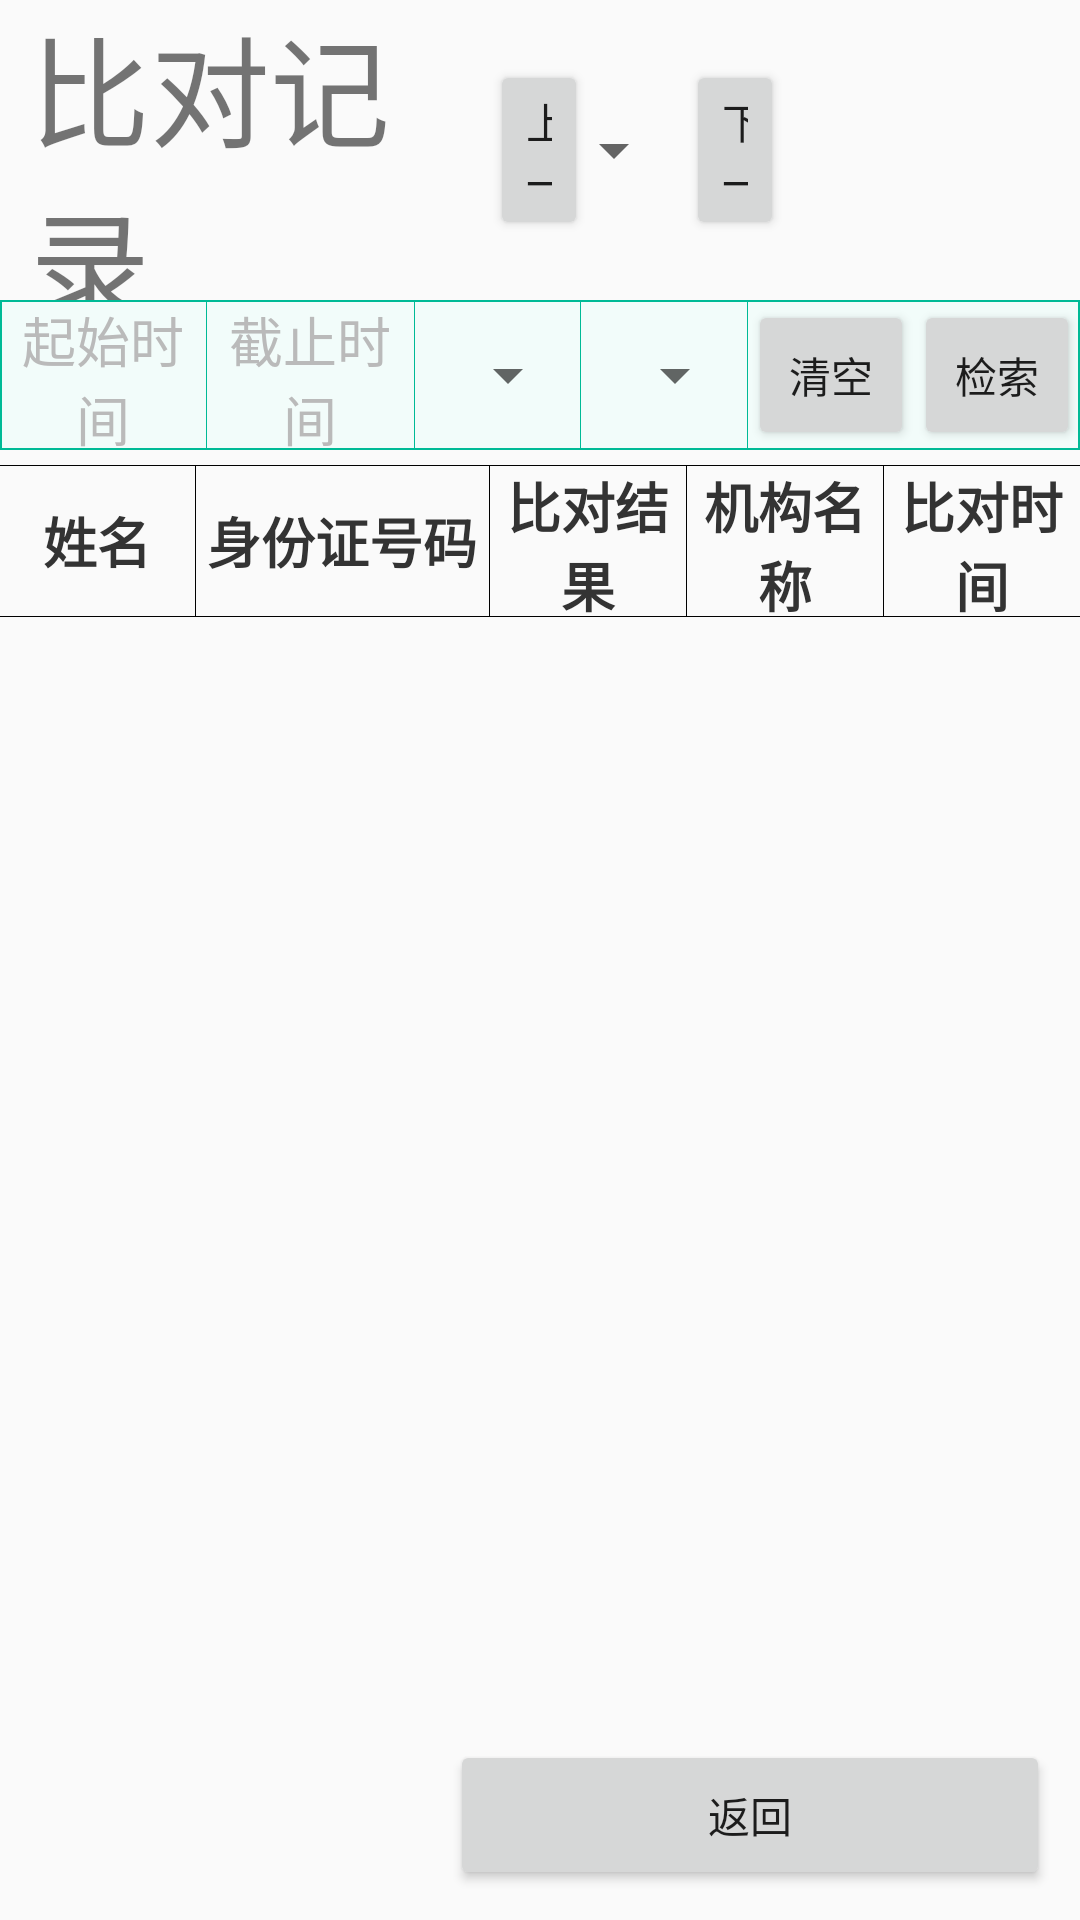

Write the Android layout XML for this screen, with the resource values it uses.
<!-- AndroidManifest.xml: application theme AppTheme -->
<!-- res/layout/activity_record.xml -->
<?xml version="1.0" encoding="utf-8"?>
<LinearLayout xmlns:android="http://schemas.android.com/apk/res/android"
    android:orientation="vertical"
    android:layout_width="match_parent"
    android:layout_height="match_parent">
    
    <LinearLayout
        android:layout_width="match_parent"
        android:layout_height="100dp">

        <TextView
            android:paddingStart="10dp"
            android:gravity="center_vertical"
            android:textSize="40sp"
            android:text="比对记录"
            android:layout_weight="2.5"
            android:layout_width="0dp"
            android:layout_height="match_parent" />
        
        <Button
            android:id="@+id/btn_last"
            android:text="上一页"
            android:layout_marginBottom="20dp"
            android:layout_marginTop="20dp"
            android:layout_weight="0.5"
            android:layout_width="0dp"
            android:layout_height="match_parent" />

        <LinearLayout
            android:layout_weight="0.5"
            android:layout_width="0dp"
            android:layout_marginBottom="20dp"
            android:layout_marginTop="20dp"
            android:gravity="center"
            android:layout_height="match_parent">

            <Spinner
                android:id="@+id/s_page"
                android:layout_width="match_parent"
                android:layout_height="match_parent" />

        </LinearLayout>

        <Button
            android:id="@+id/btn_next"
            android:text="下一页"
            android:layout_marginBottom="20dp"
            android:layout_marginTop="20dp"
            android:layout_weight="0.5"
            android:layout_width="0dp"
            android:layout_height="match_parent" />

        <TextView
            android:id="@+id/tv_total"
            android:layout_weight="1.5"
            style="@style/record_item"
            android:layout_width="0dp"
            android:layout_marginBottom="20dp"
            android:layout_marginTop="20dp"
            android:layout_height="match_parent" />

    </LinearLayout>

    <LinearLayout
        android:layout_marginBottom="5dp"
        android:background="@drawable/qing_stroke_bg"
        android:layout_width="match_parent"
        android:layout_height="50dp">

        <TextView
            android:id="@+id/tv_from_time"
            style="@style/record_item"
            android:hint="起始时间"
            android:textColorHint="@color/gray_light"
            android:layout_weight="1.25"
            android:layout_width="0dp"
            android:layout_height="match_parent" />

        <View
            android:background="@color/qing"
            android:layout_width="1px"
            android:layout_height="match_parent"/>

        <TextView
            android:id="@+id/tv_to_time"
            style="@style/record_item"
            android:textColorHint="@color/gray_light"
            android:hint="截止时间"
            android:layout_weight="1.25"
            android:layout_width="0dp"
            android:layout_height="match_parent" />

        <View
            android:background="@color/qing"
            android:layout_width="1px"
            android:layout_height="match_parent"/>

        <LinearLayout
            android:layout_weight="1"
            android:layout_width="0dp"
            android:gravity="center"
            android:layout_height="match_parent">

            <Spinner
                android:id="@+id/s_sex"
                android:layout_width="wrap_content"
                android:entries="@array/sex"
                android:layout_height="match_parent" />

        </LinearLayout>


        <View
            android:background="@color/qing"
            android:layout_width="1px"
            android:layout_height="match_parent"/>

        <LinearLayout
            android:layout_weight="1"
            android:layout_width="0dp"
            android:gravity="center"
            android:layout_height="match_parent">

            <Spinner
                android:id="@+id/s_result"
                android:layout_width="wrap_content"
                android:entries="@array/result"
                android:layout_height="match_parent" />

        </LinearLayout>

        <View
            android:background="@color/qing"
            android:layout_width="1px"
            android:layout_height="match_parent"/>

        <Button
            android:id="@+id/btn_clear"
            android:text="清空"
            android:layout_weight="1"
            android:layout_width="0dp"
            android:layout_height="match_parent" />

        <Button
            android:id="@+id/btn_search"
            android:text="检索"
            android:layout_weight="1"
            android:layout_width="0dp"
            android:layout_height="match_parent" />

    </LinearLayout>

    <View
        android:background="#000"
        android:layout_width="match_parent"
        android:layout_height="1px"/>

    <LinearLayout
        android:layout_width="match_parent"
        android:layout_height="50dp">

        <TextView
            android:textStyle="bold"
            android:text="姓名"
            style="@style/record_item"
            android:layout_weight="1"
            android:layout_width="0dp"
            android:layout_height="match_parent" />

        <View
            android:background="#000"
            android:layout_width="1px"
            android:layout_height="match_parent"/>

        <TextView
            android:textStyle="bold"
            android:text="身份证号码"
            style="@style/record_item"
            android:layout_weight="1.5"
            android:layout_width="0dp"
            android:layout_height="match_parent" />

        <View
            android:background="#000"
            android:layout_width="1px"
            android:layout_height="match_parent"/>

        <TextView
            android:textStyle="bold"
            android:text="比对结果"
            style="@style/record_item"
            android:layout_weight="1"
            android:layout_width="0dp"
            android:layout_height="match_parent" />

        <View
            android:background="#000"
            android:layout_width="1px"
            android:layout_height="match_parent"/>

        <TextView
            android:textStyle="bold"
            android:text="机构名称"
            style="@style/record_item"
            android:layout_weight="1"
            android:layout_width="0dp"
            android:layout_height="match_parent" />

        <View
            android:background="#000"
            android:layout_width="1px"
            android:layout_height="match_parent"/>

        <TextView
            android:textStyle="bold"
            android:text="比对时间"
            style="@style/record_item"
            android:layout_weight="1"
            android:layout_width="0dp"
            android:layout_height="match_parent" />

    </LinearLayout>

    <View
        android:background="#000"
        android:layout_width="match_parent"
        android:layout_height="1px"/>

    <ListView
        android:id="@+id/lv_record"
        android:layout_weight="1"
        android:layout_width="match_parent"
        android:layout_height="0dp">

    </ListView>

    <Button
        android:layout_gravity="right"
        android:id="@+id/btn_back"
        android:text="返回"
        android:layout_margin="10dp"
        android:layout_width="200dp"
        android:layout_height="50dp" />

</LinearLayout>
<!-- resources referenced by this layout -->
<resources>
  <string-array name="result">
          <item>-- 比对结果 --</item>
          <item>成功</item>
          <item>失败</item>
      </string-array>
  <string-array name="sex">
          <item>-- 性别 --</item>
          <item>男</item>
          <item>女</item>
      </string-array>
  <color name="gray_light">#bababa</color>
  <color name="qing">#00ba96</color>
  <!-- drawable qing_stroke_bg (drawable) -->
  <?xml version="1.0" encoding="utf-8"?>
  <selector xmlns:android="http://schemas.android.com/apk/res/android">
      <item>
          <shape>
              <stroke
                  android:width="2px"
                  android:color="@color/qing"/>
              <solid
                  android:color="@color/qing_aero"/>
          </shape>
      </item>
  </selector>
  <style name="record_item">
          <item name="android:gravity">center</item>
          <item name="android:textSize">18sp</item>
          <item name="android:textColor">@color/dark</item>
      </style>
  <style name="AppTheme" parent="Theme.AppCompat.Light.NoActionBar">
          
          <item name="colorPrimary">@color/colorPrimary</item>
          <item name="colorPrimaryDark">@color/colorPrimaryDark</item>
          <item name="colorAccent">@color/colorAccent</item>
      </style>
  <color name="qing_aero">#41d7fff7</color>
  <color name="dark">#333</color>
  <color name="colorPrimary">#3fa6fb</color>
  <color name="colorPrimaryDark">#303F9F</color>
  <color name="colorAccent">#FF4081</color>
</resources>
